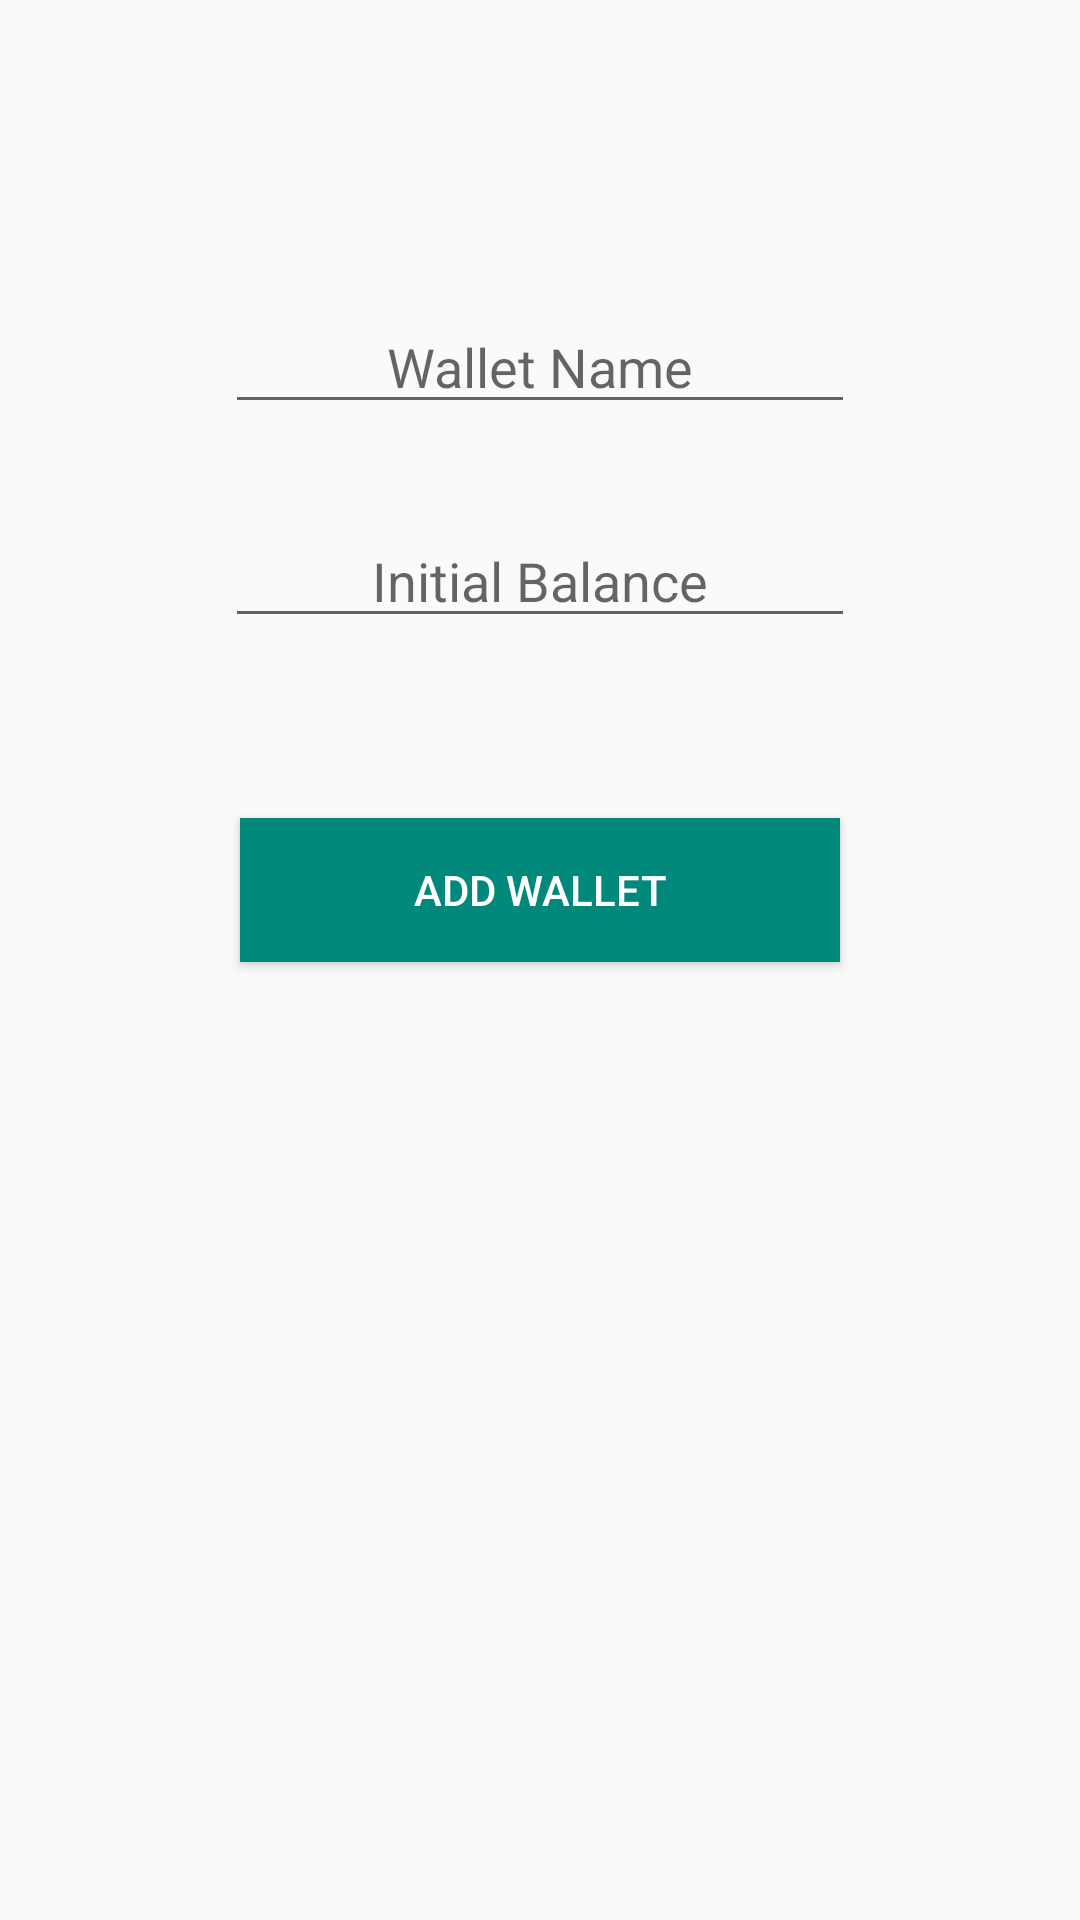

Write the Android layout XML for this screen, with the resource values it uses.
<!-- AndroidManifest.xml: application theme AppTheme -->
<!-- res/layout/activity_first_wallet.xml -->
<?xml version="1.0" encoding="utf-8"?>
<androidx.constraintlayout.widget.ConstraintLayout xmlns:android="http://schemas.android.com/apk/res/android"
    xmlns:app="http://schemas.android.com/apk/res-auto"
    xmlns:tools="http://schemas.android.com/tools"
    android:layout_width="match_parent"
    android:layout_height="match_parent"
    tools:context=".View.FirstWalletActivity">

    <EditText
        android:id="@+id/et_wallet_name"
        android:layout_width="wrap_content"
        android:layout_height="wrap_content"
        android:layout_marginTop="100dp"
        android:ems="10"
        android:gravity="center"
        android:hint="@string/wallet_name"
        android:inputType="textPersonName"
        app:layout_constraintEnd_toEndOf="parent"
        app:layout_constraintStart_toStartOf="parent"
        app:layout_constraintTop_toTopOf="parent" />

    <EditText
        android:id="@+id/et_initial_balance"
        android:layout_width="wrap_content"
        android:layout_height="wrap_content"
        android:layout_marginTop="30dp"
        android:ems="10"
        android:gravity="center"
        android:hint="@string/initial_balance_text"
        android:inputType="textPersonName"
        app:layout_constraintEnd_toEndOf="parent"
        app:layout_constraintStart_toStartOf="parent"
        app:layout_constraintTop_toBottomOf="@+id/et_wallet_name" />

    <Button
        android:id="@+id/btn_add"
        android:layout_width="200dp"
        android:layout_height="wrap_content"
        android:layout_marginTop="60dp"
        android:background="#00897B"
        android:text="Add Wallet"
        android:textColor="@android:color/white"
        app:layout_constraintEnd_toEndOf="parent"
        app:layout_constraintStart_toStartOf="parent"
        app:layout_constraintTop_toBottomOf="@+id/et_initial_balance" />
</androidx.constraintlayout.widget.ConstraintLayout>
<!-- resources referenced by this layout -->
<resources>
  <string name="initial_balance_text">Initial Balance</string>
  <string name="wallet_name">Wallet Name</string>
  <style name="AppTheme" parent="Theme.AppCompat.Light.DarkActionBar">
          
          <item name="colorPrimary">@color/colorPrimary</item>
          <item name="colorPrimaryDark">@color/colorPrimaryDark</item>
          <item name="colorAccent">@color/colorAccent</item>
      </style>
  <!-- not gathered from this repository: default colours our renderer supplied (Android Studio template values) -->
  <color name="colorPrimary">#FF6200EE</color>
  <color name="colorPrimaryDark">#FF3700B3</color>
  <color name="colorAccent">#FF03DAC5</color>
</resources>
